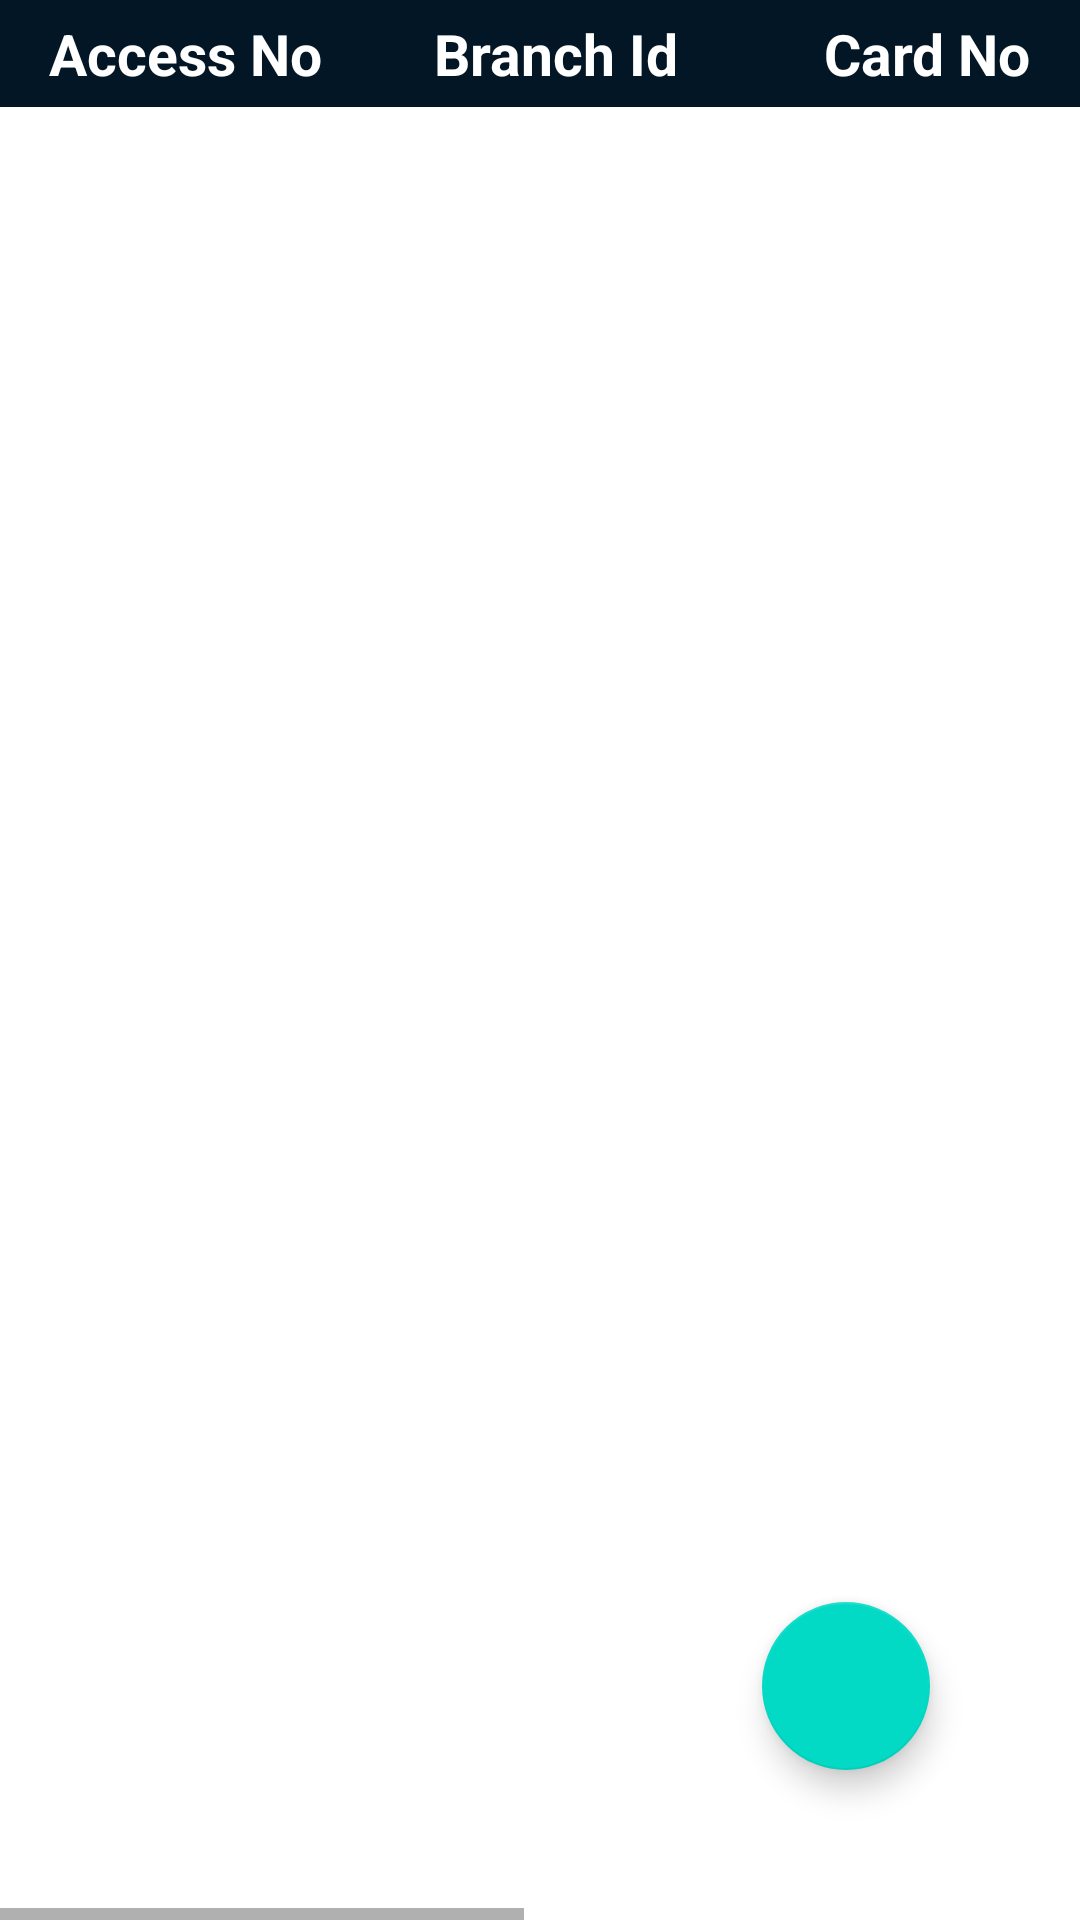

Reconstruct the res/layout file that produces this screen, plus the resources it refers to.
<!-- AndroidManifest.xml: application theme Theme.Assignment07 -->
<!-- res/layout/activity_book_loan.xml -->
<?xml version="1.0" encoding="utf-8"?>
<RelativeLayout xmlns:android="http://schemas.android.com/apk/res/android"
    xmlns:app="http://schemas.android.com/apk/res-auto"
    xmlns:tools="http://schemas.android.com/tools"
    android:layout_width="match_parent"
    android:layout_height="match_parent"
    android:orientation="vertical"
    tools:context=".activity.BookLoan">

    <HorizontalScrollView
        android:layout_width="match_parent"
        android:layout_height="match_parent">

        <LinearLayout
            android:layout_width="match_parent"
            android:layout_height="match_parent"
            android:orientation="vertical">

            <LinearLayout
                android:id="@+id/listViewColumnName"
                android:layout_width="match_parent"
                android:layout_height="wrap_content"
                android:layout_alignParentStart="true"
                android:layout_alignParentLeft="true"
                android:layout_alignParentRight="true"
                android:orientation="horizontal">

                <TextView
                    android:id="@+id/bookId"
                    android:layout_width="0dp"
                    android:layout_height="wrap_content"
                    android:layout_weight="1"
                    android:background="@color/column_title_background"
                    android:padding="5dp"
                    android:minWidth="200dp"
                    android:text="Access No"
                    android:textAlignment="center"
                    android:textColor="@color/white"
                    android:textSize="19sp"
                    android:textStyle="bold"/>

                <TextView
                    android:id="@+id/bookTitle"
                    android:layout_width="0dp"
                    android:layout_height="wrap_content"
                    android:layout_weight="1"
                    android:background="@color/column_title_background"
                    android:padding="5dp"
                    android:text="Branch Id"
                    android:textAlignment="center"
                    android:textColor="@color/white"
                    android:textSize="19sp"
                    android:textStyle="bold"/>

                <TextView
                    android:id="@+id/bookPublisher"
                    android:layout_width="0dp"
                    android:layout_height="wrap_content"
                    android:layout_weight="1"
                    android:background="@color/column_title_background"
                    android:padding="5dp"
                    android:text="Card No"
                    android:textAlignment="center"
                    android:textColor="@color/white"
                    android:textSize="19sp"
                    android:textStyle="bold"/>

                <TextView
                    android:layout_width="0dp"
                    android:layout_height="wrap_content"
                    android:layout_weight="1"
                    android:background="@color/column_title_background"
                    android:padding="5dp"
                    android:text="Date Out"
                    android:textAlignment="center"
                    android:textColor="@color/white"
                    android:textSize="19sp"
                    android:textStyle="bold"/>

                <TextView
                    android:layout_width="0dp"
                    android:layout_height="wrap_content"
                    android:layout_weight="1"
                    android:background="@color/column_title_background"
                    android:padding="5dp"
                    android:text="Date Due"
                    android:textAlignment="center"
                    android:textColor="@color/white"
                    android:textSize="19sp"
                    android:textStyle="bold"/>

                <TextView
                    android:layout_width="0dp"
                    android:layout_height="wrap_content"
                    android:layout_weight="1"
                    android:background="@color/column_title_background"
                    android:padding="5dp"
                    android:text="Date Return"
                    android:minWidth="200dp"
                    android:textAlignment="center"
                    android:textColor="@color/white"
                    android:textSize="19sp"
                    android:textStyle="bold"/>
            </LinearLayout>

            <ListView
                android:id="@+id/bookLoanListView"
                android:layout_width="match_parent"
                android:layout_height="wrap_content"
                android:layout_below="@id/listViewColumnName"
                android:dividerHeight="5sp"/>
        </LinearLayout>
    </HorizontalScrollView>
    <com.google.android.material.floatingactionbutton.FloatingActionButton
        android:layout_width="wrap_content"
        android:layout_height="wrap_content"
        android:id="@+id/bookLoanAddButton"
        android:layout_alignParentBottom="true"
        android:layout_alignParentEnd="true"
        android:layout_marginEnd="50dp"
        android:layout_marginBottom="50dp"
        android:src="@drawable/ic_baseline_add_24">
    </com.google.android.material.floatingactionbutton.FloatingActionButton>

</RelativeLayout>
<!-- resources referenced by this layout -->
<resources>
  <color name="column_title_background">#031626</color>
  <color name="white">#FFFFFFFF</color>
  <style name="Theme.Assignment07" parent="Theme.MaterialComponents.DayNight.DarkActionBar">
          
          <item name="colorPrimary">@color/purple_500</item>
          <item name="colorPrimaryVariant">@color/purple_700</item>
          <item name="colorOnPrimary">@color/white</item>
          
          <item name="colorSecondary">@color/teal_200</item>
          <item name="colorSecondaryVariant">@color/teal_700</item>
          <item name="colorOnSecondary">@color/black</item>
          
          <item name="android:statusBarColor">?attr/colorPrimaryVariant</item>
          
      </style>
  <color name="purple_500">#FF6200EE</color>
  <color name="purple_700">#FF3700B3</color>
  <color name="teal_200">#FF03DAC5</color>
  <color name="teal_700">#FF018786</color>
  <color name="black">#FF000000</color>
</resources>
